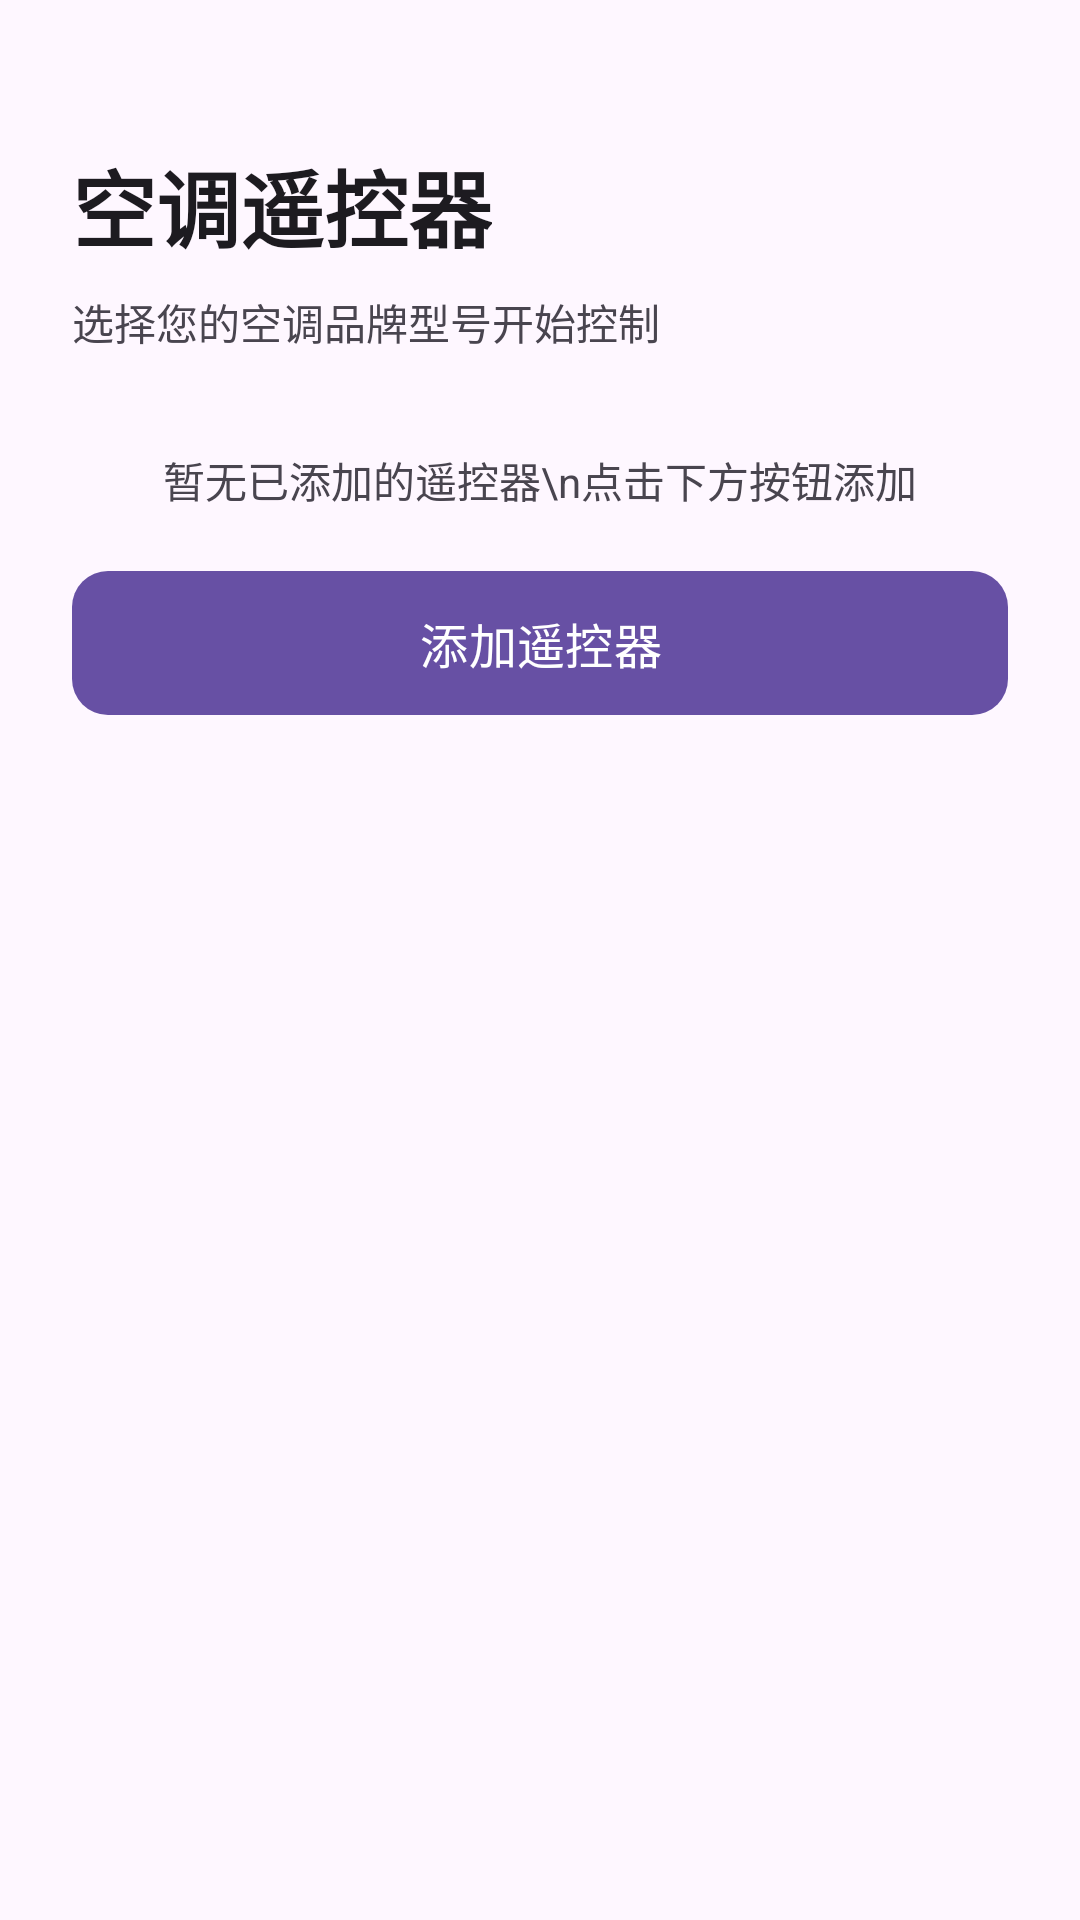

Here is an Android app screen rendered from its layout file. Give the layout XML and the strings, colors and styles it references.
<!-- AndroidManifest.xml: application theme Theme.ACRemote -->
<!-- res/layout/activity_main.xml -->
<?xml version="1.0" encoding="utf-8"?>
<LinearLayout
    xmlns:android="http://schemas.android.com/apk/res/android"
    xmlns:app="http://schemas.android.com/apk/res-auto"
    android:layout_width="match_parent"
    android:layout_height="match_parent"
    android:orientation="vertical"
    android:padding="24dp">

    <TextView
        android:layout_width="wrap_content"
        android:layout_height="wrap_content"
        android:text="空调遥控器"
        android:textSize="28sp"
        android:textStyle="bold"
        android:textColor="?android:attr/textColorPrimary"
        android:layout_marginTop="24dp" />

    <TextView
        android:layout_width="wrap_content"
        android:layout_height="wrap_content"
        android:text="选择您的空调品牌型号开始控制"
        android:textSize="14sp"
        android:textColor="?android:attr/textColorSecondary"
        android:layout_marginTop="8dp" />

    <TextView
        android:id="@+id/tv_ir_status"
        android:layout_width="match_parent"
        android:layout_height="wrap_content"
        android:text="⚠ 此设备不支持红外发射"
        android:textSize="14sp"
        android:textColor="#FF9800"
        android:visibility="gone"
        android:layout_marginTop="16dp" />

    
    <TextView
        android:id="@+id/tv_no_remotes"
        android:layout_width="match_parent"
        android:layout_height="wrap_content"
        android:text="暂无已添加的遥控器\n点击下方按钮添加"
        android:textSize="14sp"
        android:textColor="?android:attr/textColorSecondary"
        android:gravity="center"
        android:layout_marginTop="32dp"
        android:lineSpacingExtra="4dp" />

    <androidx.recyclerview.widget.RecyclerView
        android:id="@+id/rv_saved_remotes"
        android:layout_width="match_parent"
        android:layout_height="0dp"
        android:layout_weight="1"
        android:visibility="gone"
        android:layout_marginTop="16dp" />

    
    <com.google.android.material.button.MaterialButton
        android:id="@+id/btn_add_remote"
        android:layout_width="match_parent"
        android:layout_height="56dp"
        android:text="添加遥控器"
        android:textSize="16sp"
        android:layout_marginTop="16dp"
        app:cornerRadius="12dp" />

</LinearLayout>
<!-- resources referenced by this layout -->
<resources>
  <style name="Theme.ACRemote" parent="Theme.Material3.Light.NoActionBar" />
</resources>
